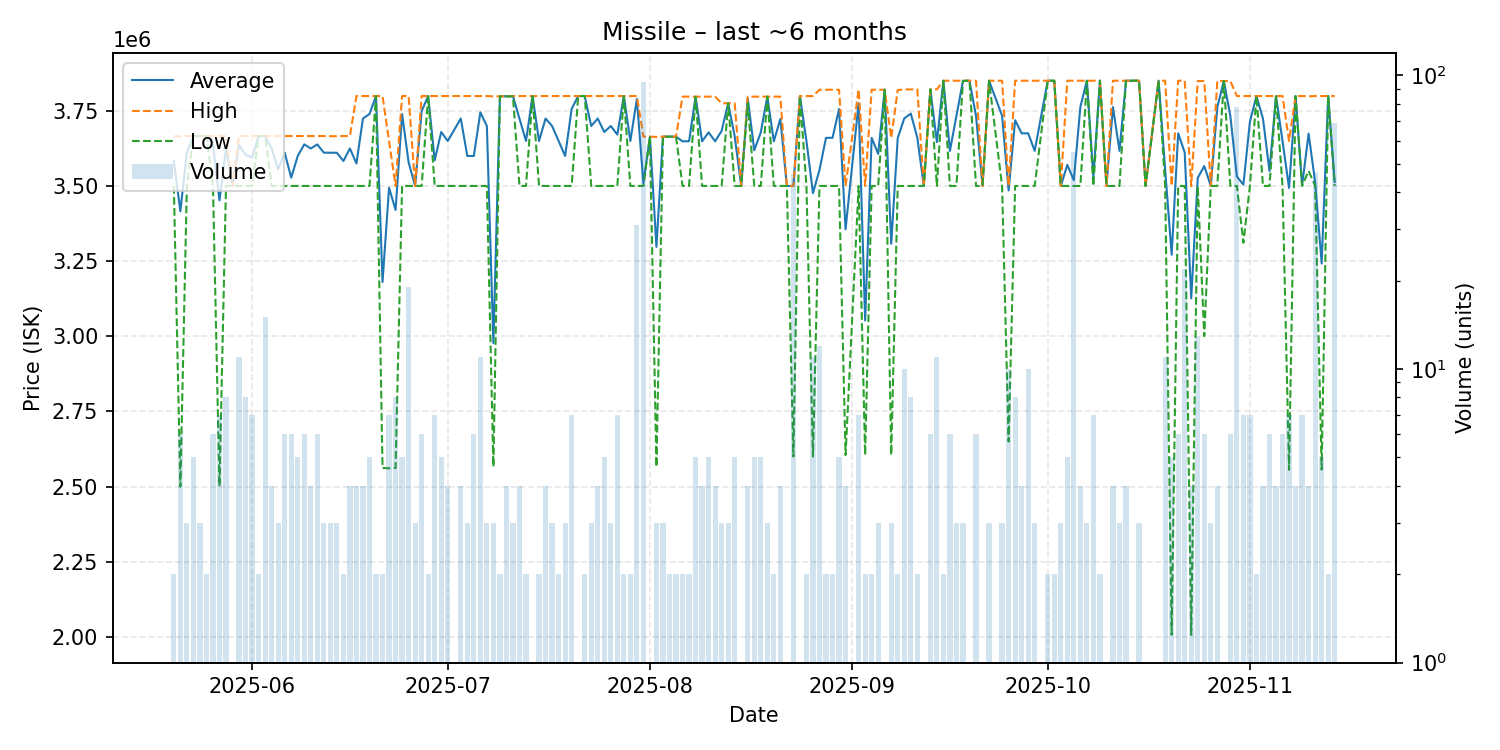

The file beside this chart, header and first rows:
date, average, highest, lowest, order_count, volume
2025-05-20, 3582500, 3665000, 3500000, 2, 2
2025-05-21, 3415833, 3665000, 2500000, 6, 6
2025-05-22, 3610667, 3666000, 3500000, 3, 3
2025-05-23, 3666000, 3666000, 3666000, 5, 5
2025-05-24, 3666000, 3666000, 3666000, 3, 3
2025-05-25, 3666000, 3666000, 3666000, 2, 2
2025-05-26, 3638333, 3666000, 3500000, 6, 6
2025-05-27, 3452143, 3666000, 2501000, 7, 7
2025-05-28, 3624500, 3666000, 3500000, 8, 8
2025-05-29, 3500000, 3500000, 3500000, 1, 1
2025-05-30, 3635818, 3666000, 3500000, 11, 11
2025-05-31, 3603750, 3666000, 3500000, 8, 8
2025-06-01, 3594714, 3666000, 3500000, 7, 7
2025-06-02, 3666000, 3666000, 3666000, 2, 2
2025-06-03, 3666000, 3666000, 3666000, 15, 15
2025-06-04, 3624500, 3666000, 3500000, 4, 4
2025-06-05, 3555333, 3666000, 3500000, 3, 3
2025-06-06, 3610667, 3666000, 3500000, 6, 6
2025-06-07, 3527667, 3666000, 3500000, 3, 6
2025-06-08, 3599600, 3666000, 3500000, 5, 5
2025-06-09, 3638333, 3666000, 3500000, 6, 6
2025-06-10, 3624500, 3666000, 3500000, 4, 4
2025-06-11, 3638167, 3666000, 3500000, 6, 6
2025-06-12, 3610667, 3666000, 3500000, 3, 3
2025-06-13, 3610333, 3665500, 3500000, 3, 3
2025-06-14, 3610333, 3665500, 3500000, 3, 3
2025-06-15, 3583000, 3666000, 3500000, 2, 2
2025-06-16, 3624500, 3666000, 3500000, 4, 4
2025-06-17, 3574750, 3799000, 3500000, 4, 4
2025-06-18, 3724250, 3799000, 3500000, 4, 4
2025-06-19, 3739200, 3799000, 3500000, 5, 5
2025-06-20, 3799000, 3799000, 3799000, 2, 2
2025-06-21, 3180500, 3799000, 2562000, 2, 2
2025-06-22, 3494000, 3649500, 2561000, 7, 7
2025-06-23, 3420125, 3500000, 2562000, 8, 8
2025-06-24, 3739200, 3799000, 3500000, 5, 5
2025-06-25, 3578684, 3799000, 3500000, 10, 19
2025-06-26, 3500000, 3500000, 3500000, 3, 3
2025-06-27, 3749167, 3799000, 3500000, 6, 6
2025-06-28, 3799000, 3799000, 3799000, 2, 2
2025-06-29, 3585429, 3799000, 3500000, 7, 7
2025-06-30, 3679400, 3799000, 3500000, 4, 5
2025-07-01, 3649500, 3799000, 3500000, 4, 4
2025-07-03, 3724250, 3799000, 3500000, 4, 4
2025-07-04, 3599667, 3799000, 3500000, 3, 3
2025-07-05, 3599667, 3799000, 3500000, 6, 6
2025-07-06, 3744636, 3799000, 3500000, 11, 11
2025-07-07, 3699333, 3799000, 3500000, 3, 3
2025-07-08, 2977000, 3798000, 2566500, 3, 3
2025-07-09, 3798000, 3798000, 3798000, 2, 2
2025-07-10, 3798000, 3798000, 3798000, 4, 4
2025-07-11, 3798333, 3799000, 3798000, 3, 3
2025-07-12, 3724250, 3799000, 3500000, 4, 4
2025-07-13, 3649500, 3799000, 3500000, 2, 2
2025-07-14, 3799000, 3799000, 3799000, 1, 1
2025-07-15, 3649500, 3799000, 3500000, 2, 2
2025-07-16, 3724250, 3799000, 3500000, 4, 4
2025-07-17, 3699333, 3799000, 3500000, 3, 3
2025-07-18, 3649500, 3799000, 3500000, 2, 2
2025-07-19, 3599667, 3799000, 3500000, 3, 3
... 113 more rows
